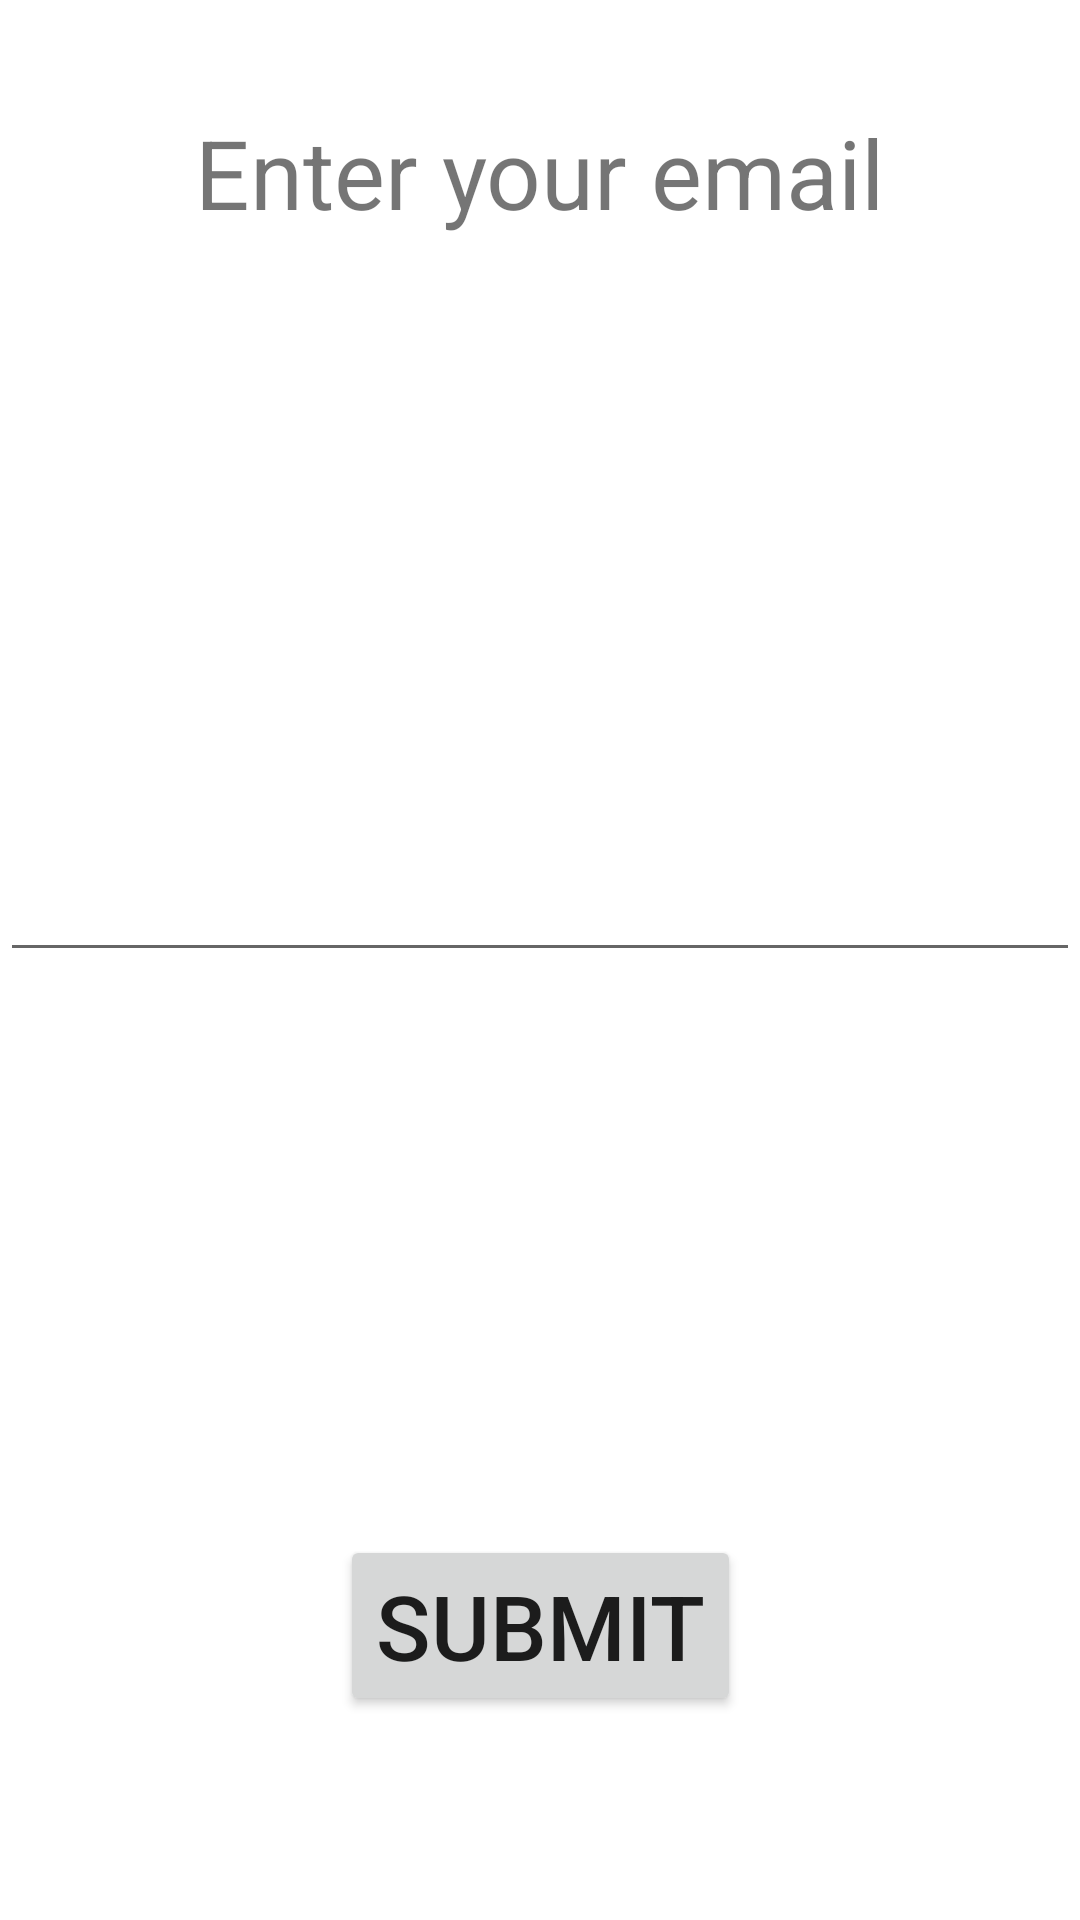

Write the Android layout XML for this screen, with the resource values it uses.
<!-- AndroidManifest.xml: application theme Theme.FragmentNavigationGraph -->
<!-- res/layout/fragment_email.xml -->
<?xml version="1.0" encoding="utf-8"?>
<layout xmlns:app="http://schemas.android.com/apk/res-auto">
<androidx.constraintlayout.widget.ConstraintLayout xmlns:android="http://schemas.android.com/apk/res/android"
    xmlns:tools="http://schemas.android.com/tools"
    android:layout_width="match_parent"
    android:layout_height="match_parent"
    tools:context=".EmailFragment">

    <TextView
        android:id="@+id/textView2"
        android:layout_width="wrap_content"
        android:layout_height="wrap_content"
        android:layout_marginTop="36dp"
        android:text="Enter your email"
        android:textSize="32sp"
        app:layout_constraintEnd_toEndOf="parent"
        app:layout_constraintStart_toStartOf="parent"
        app:layout_constraintTop_toTopOf="parent" />

    <EditText
        android:id="@+id/et_email"
        android:layout_width="match_parent"
        android:layout_height="wrap_content"
        android:textSize="30sp"
        app:layout_constraintBottom_toTopOf="@+id/btn_next"
        app:layout_constraintTop_toBottomOf="@+id/textView2" />

    <Button
        android:id="@+id/btn_next"
        android:layout_width="wrap_content"
        android:layout_height="wrap_content"
        android:text="submit"
        android:textSize="30sp"
        android:layout_marginBottom="68dp"
        app:layout_constraintBottom_toBottomOf="parent"
        app:layout_constraintEnd_toEndOf="parent"
        app:layout_constraintStart_toStartOf="parent" />

</androidx.constraintlayout.widget.ConstraintLayout>
</layout>
<!-- resources referenced by this layout -->
<resources>
  <style name="Theme.FragmentNavigationGraph" parent="Theme.MaterialComponents.DayNight.DarkActionBar">
          
          <item name="colorPrimary">@color/purple_500</item>
          <item name="colorPrimaryVariant">@color/purple_700</item>
          <item name="colorOnPrimary">@color/white</item>
          
          <item name="colorSecondary">@color/teal_200</item>
          <item name="colorSecondaryVariant">@color/teal_700</item>
          <item name="colorOnSecondary">@color/black</item>
          
          <item name="android:statusBarColor">?attr/colorPrimaryVariant</item>
          
      </style>
  <!-- not gathered from this repository: default colours our renderer supplied (Android Studio template values) -->
  <color name="purple_500">#FF6200EE</color>
  <color name="purple_700">#FF3700B3</color>
  <color name="teal_200">#FF03DAC5</color>
  <color name="teal_700">#FF018786</color>
  <color name="black">#FF000000</color>
  <color name="white">#FFFFFFFF</color>
</resources>
